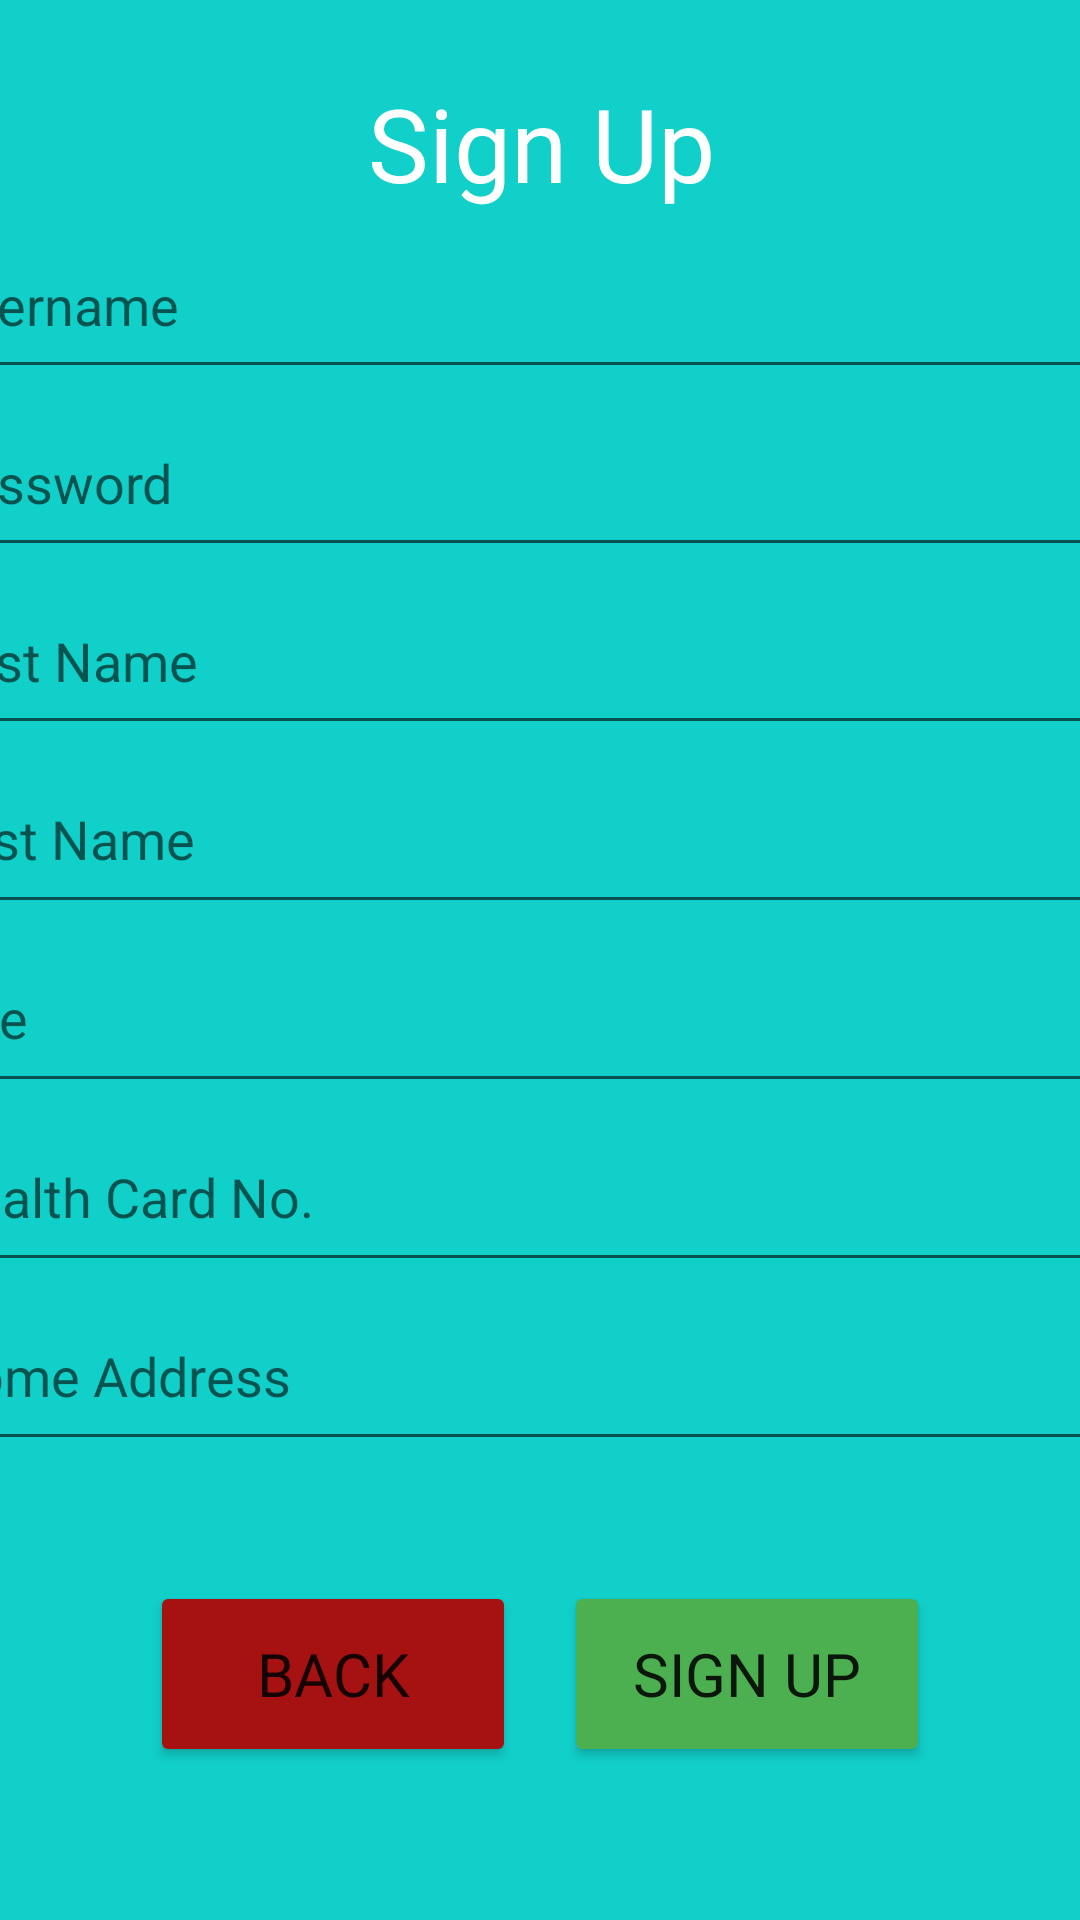

The Android layout XML behind this screen, and the referenced resources:
<!-- AndroidManifest.xml: application theme Theme.EasyMed -->
<!-- res/layout/activity_signup.xml -->
<?xml version="1.0" encoding="utf-8"?>
<androidx.constraintlayout.widget.ConstraintLayout xmlns:android="http://schemas.android.com/apk/res/android"
    xmlns:app="http://schemas.android.com/apk/res-auto"
    xmlns:tools="http://schemas.android.com/tools"
    android:layout_width="match_parent"
    android:layout_height="match_parent"
    android:background="#11CFC9"
    tools:context=".signupActivity">

    <LinearLayout
        android:id="@+id/linearLayout"
        android:layout_width="413dp"
        android:layout_height="462dp"
        android:layout_margin="25dp"
        android:layout_marginTop="25dp"
        android:orientation="vertical"
        android:weightSum="7"
        app:layout_constraintEnd_toEndOf="parent"
        app:layout_constraintStart_toStartOf="parent"
        app:layout_constraintTop_toTopOf="parent">

        <TextView
            android:id="@+id/textView3"
            android:layout_width="match_parent"
            android:layout_height="wrap_content"
            android:layout_gravity="center_horizontal"
            android:fontFamily="@font/teko"
            android:gravity="center"
            android:text="Sign Up"
            android:textColor="#FFFFFF"
            android:textSize="34sp"
            app:layout_constraintBottom_toBottomOf="parent"
            app:layout_constraintHorizontal_bias="0.498"
            app:layout_constraintLeft_toLeftOf="parent"
            app:layout_constraintRight_toRightOf="parent"
            app:layout_constraintTop_toTopOf="parent"
            app:layout_constraintVertical_bias="0.027" />

        <EditText
            android:id="@+id/et_username"
            android:layout_width="match_parent"
            android:layout_height="wrap_content"
            android:layout_weight="1.0"
            android:ems="10"
            android:hint="Username"
            android:inputType="textPersonName"
            android:minHeight="48dp" />


        <EditText
            android:id="@+id/et_password"
            android:layout_width="match_parent"
            android:layout_height="wrap_content"
            android:layout_weight="1.0"
            android:ems="10"
            android:hint="Password"
            android:inputType="textPersonName"
            android:minHeight="48dp" />

        <EditText
            android:id="@+id/et_firstname"
            android:layout_width="match_parent"
            android:layout_height="wrap_content"
            android:layout_weight="1.0"
            android:ems="10"
            android:hint="First Name"
            android:inputType="textPersonName"
            android:minHeight="48dp" />

        <EditText
            android:id="@+id/et_lastname"
            android:layout_width="match_parent"
            android:layout_height="wrap_content"
            android:layout_weight="1.0"
            android:ems="10"
            android:hint="Last Name"
            android:inputType="textPersonName"
            android:minHeight="48dp" />

        <EditText
            android:id="@+id/et_age"
            android:layout_width="match_parent"
            android:layout_height="wrap_content"
            android:layout_weight="1.0"
            android:ems="10"
            android:hint="Age"
            android:inputType="number"
            android:minHeight="48dp" />

        <EditText
            android:id="@+id/et_healthcard"
            android:layout_width="match_parent"
            android:layout_height="wrap_content"
            android:layout_weight="1.0"
            android:ems="10"
            android:hint="Health Card No."
            android:inputType="number"
            android:minHeight="48dp" />

        <EditText
            android:id="@+id/et_address"
            android:layout_width="match_parent"
            android:layout_height="wrap_content"
            android:layout_weight="1.0"
            android:ems="10"
            android:hint="Home Address"
            android:inputType="textPersonName"
            android:minHeight="48dp" />
    </LinearLayout>

    <Button
        android:id="@+id/btn_submit"
        android:layout_width="122dp"
        android:layout_height="62dp"
        android:layout_marginTop="40dp"
        android:layout_marginEnd="50dp"
        android:backgroundTint="#4CAF50"
        android:fontFamily="@font/teko"
        android:text="Sign Up"
        android:textSize="20sp"
        app:layout_constraintEnd_toEndOf="parent"
        app:layout_constraintTop_toBottomOf="@+id/linearLayout" />

    <Button
        android:id="@+id/btn_back"
        android:layout_width="122dp"
        android:layout_height="62dp"
        android:layout_marginStart="50dp"
        android:layout_marginTop="40dp"
        android:backgroundTint="#A61111"
        android:fontFamily="@font/teko"
        android:text="Back"
        android:textSize="20sp"
        app:layout_constraintStart_toStartOf="parent"
        app:layout_constraintTop_toBottomOf="@+id/linearLayout" />
</androidx.constraintlayout.widget.ConstraintLayout>
<!-- resources referenced by this layout -->
<resources>
  <style name="Theme.EasyMed" parent="Theme.MaterialComponents.DayNight.DarkActionBar">
          
          <item name="colorPrimary">@color/purple_500</item>
          <item name="colorPrimaryVariant">@color/purple_700</item>
          <item name="colorOnPrimary">@color/white</item>
          
          <item name="colorSecondary">@color/teal_200</item>
          <item name="colorSecondaryVariant">@color/teal_700</item>
          <item name="colorOnSecondary">@color/black</item>
          
          <item name="android:statusBarColor" tools:targetApi="l">?attr/colorPrimaryVariant</item>
          
      </style>
  <!-- not gathered from this repository: default colours our renderer supplied (Android Studio template values) -->
  <color name="purple_500">#FF6200EE</color>
  <color name="purple_700">#FF3700B3</color>
  <color name="teal_200">#FF03DAC5</color>
  <color name="teal_700">#FF018786</color>
  <color name="black">#FF000000</color>
  <color name="white">#FFFFFFFF</color>
</resources>
